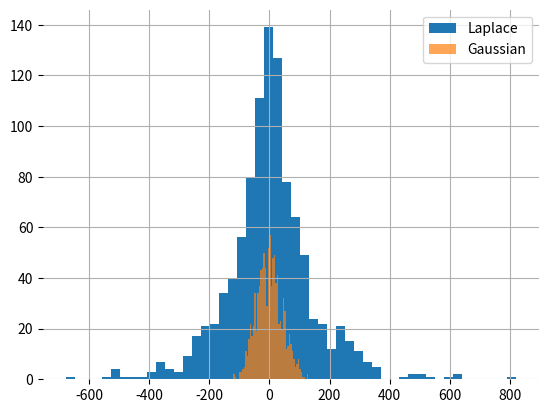

The matplotlib source for this figure:
import numpy as np
import matplotlib.pyplot as plt
epsilon = 1
vals_laplace = [np.random.laplace(loc=0, scale=100/epsilon) for x in range(1000)]
delta = 10e-5
sigma = np.sqrt(2 * np.log(1.25 / delta)) * 10 / epsilon
vals_gauss = [np.random.normal(loc=0, scale=sigma) for x in range(1000)]

plt.hist(vals_laplace, bins=50, label='Laplace')
plt.hist(vals_gauss, bins=50, alpha=.7, label='Gaussian');
plt.legend();
ax=plt.gca()
ax.spines['right'].set_color('none')
ax.spines['top'].set_color('none')
ax.spines['bottom'].set_color('none')
ax.spines['left'].set_color('none')
plt.grid()
# plt.figure(facecolor='blue')
plt.savefig('gaussian.pdf')
